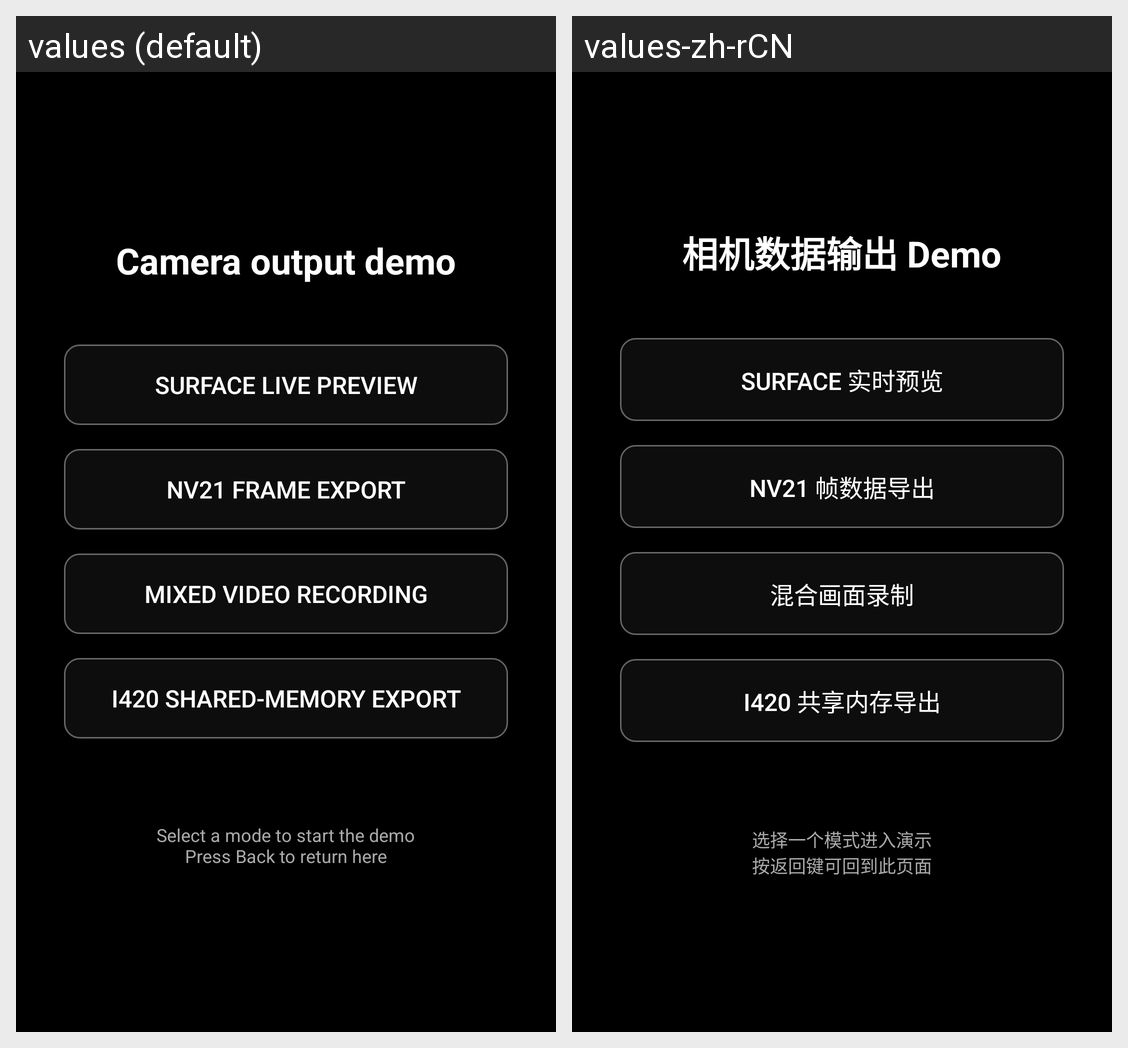

The same Android screen rendered under two of its app's locales, left to right. List the strings drawn on it with the default value and each locale's translation.
Android screen res/layout/activity_camera_share_select.xml rendered under 2 locales, left to right: values (default), values-zh-rCN. Device: Nexus 5 (rendered at 1080×1920; each locale shown at half size, 540×960, under a caption strip naming it); theme Theme.Glessedemo.
Strings drawn on this screen, with the default value and each locale's value (text and hints the layout hard-codes, and strings that could not be matched under every locale, appear in the picture but are not listed):

demo_camera_output_demo
  values: Camera output demo
  values-zh-rCN: 相机数据输出 Demo

demo_surface_live_preview
  values: Surface live preview
  values-zh-rCN: Surface 实时预览

demo_nv21_frame_export
  values: NV21 frame export
  values-zh-rCN: NV21 帧数据导出

demo_mixed_video_recording
  values: Mixed video recording
  values-zh-rCN: 混合画面录制

camera_i420_export
  values: I420 shared-memory export
  values-zh-rCN: I420 共享内存导出

demo_select_a_mode_to_start_the_demo_npress
  values: Select a mode to start the demo
      Press Back to return here
  values-zh-rCN: 选择一个模式进入演示
      按返回键可回到此页面
